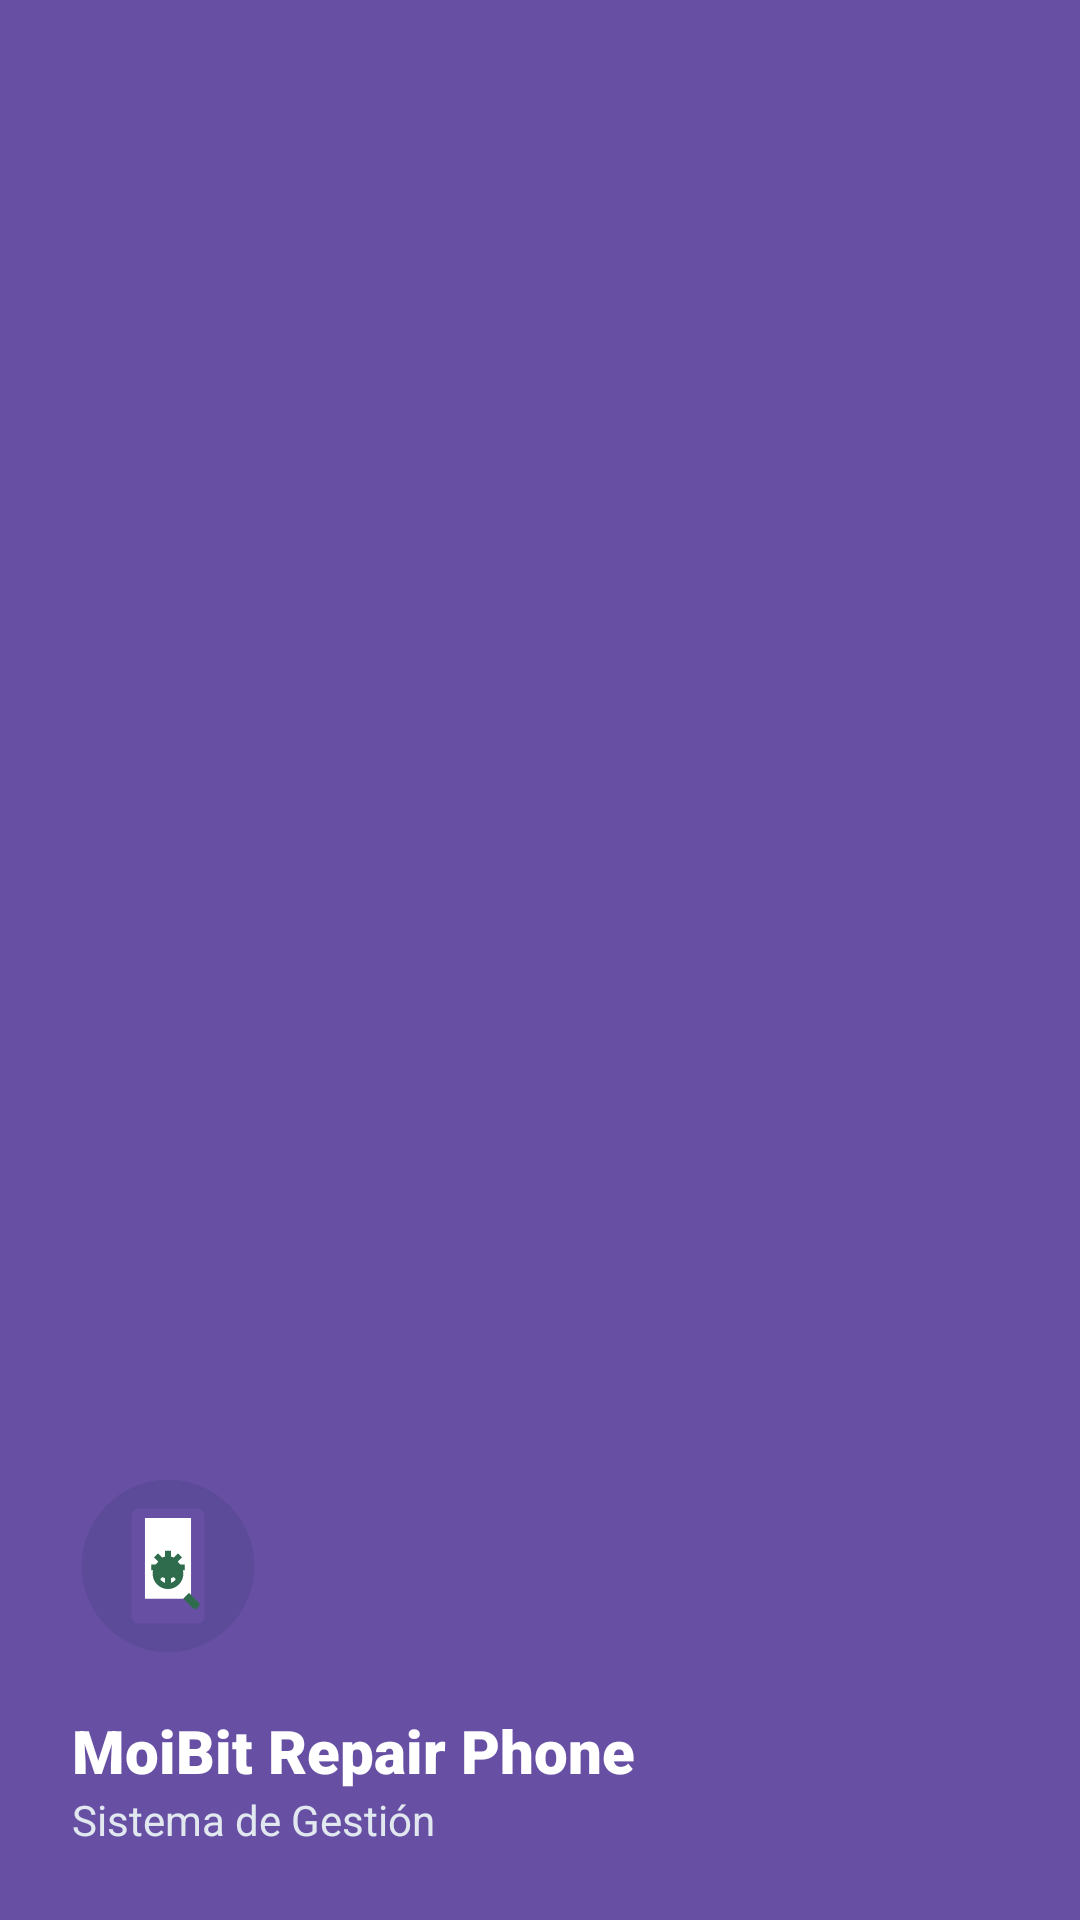

This screen was rendered from an Android layout file. Write that file and the resources it references.
<!-- AndroidManifest.xml: application theme Theme.MyApplication -->
<!-- res/layout/nav_header.xml -->
<?xml version="1.0" encoding="utf-8"?>
<LinearLayout xmlns:android="http://schemas.android.com/apk/res/android"
    android:layout_width="match_parent"
    android:layout_height="180dp"
    android:background="@color/brandBlue"
    android:gravity="bottom"
    android:orientation="vertical"
    android:padding="24dp"
    android:theme="@style/ThemeOverlay.AppCompat.Dark">

    <ImageView
        android:layout_width="64dp"
        android:layout_height="64dp"
        android:src="@drawable/ic_app_logo" />

    <TextView
        android:layout_width="match_parent"
        android:layout_height="wrap_content"
        android:layout_marginTop="16dp"
        android:text="@string/app_name"
        android:textColor="@color/white"
        android:textSize="20sp"
        android:fontFamily="sans-serif-black" />

    <TextView
        android:id="@+id/textView"
        android:layout_width="wrap_content"
        android:layout_height="wrap_content"
        android:text="Sistema de Gestión"
        android:textColor="#E2E8F0"
        android:textSize="14sp" />

</LinearLayout>
<!-- resources referenced by this layout -->
<resources>
  <color name="brandBlue">#6750A4</color>
  <color name="white">#FFFFFFFF</color>
  <!-- drawable ic_app_logo (drawable) -->
  <vector xmlns:android="http://schemas.android.com/apk/res/android"
      android:width="200dp"
      android:height="200dp"
      android:viewportWidth="100"
      android:viewportHeight="100">
  
      
      <path
          android:fillColor="#1A002D40"
          android:pathData="M50,50m-45,0a45,45 0,1 1,90 0a45,45 0,1 1,-90 0" />
  
      
      <path
          android:fillColor="@color/brandBlue"
          android:pathData="M35,20h30c2.2,0 4,1.8 4,4v52c0,2.2 -1.8,4 -4,4h-30c-2.2,0 -4,-1.8 -4,-4v-52c0,-2.2 1.8,-4 4,-4z" />
  
      
      <path
          android:fillColor="#FFFFFF"
          android:pathData="M38,25h24v42h-24z" />
  
      
      <path
          android:fillColor="@color/brandGreen"
          android:pathData="M50,46c-4.4,0 -8,3.6 -8,8s3.6,8 8,8s8,-3.6 8,-8s-3.6,-8 -8,-8zM50,59c-2.8,0 -5,-2.2 -5,-5s2.2,-5 5,-5s5,2.2 5,5s-2.2,5 -5,5z" />
      <path
          android:fillColor="@color/brandGreen"
          android:pathData="M51.5,42h-3v3.1c-0.5,0.1 -1,0.3 -1.5,0.5l-2.2,-2.2l-2.1,2.1l2.2,2.2c-0.2,0.5 -0.4,1 -0.5,1.5h-3.1v3h3.1c0.1,0.5 0.3,1 0.5,1.5l-2.2,2.2l2.1,2.1l2.2,-2.2c0.5,0.2 1,0.4 1.5,0.5v3.1h3v-3.1c0.5,-0.1 1,-0.3 1.5,-0.5l2.2,2.2l2.1,-2.1l-2.2,-2.2c0.2,-0.5 0.4,-1 0.5,-1.5h3.1v-3h-3.1c-0.1,-0.5 -0.3,-1 -0.5,-1.5l2.2,-2.2l-2.1,-2.1l-2.2,2.2c-0.5,-0.2 -1,-0.4 -1.5,-0.5V42z" />
  
      
      <path
          android:fillColor="@color/brandGreen"
          android:pathData="M63,72l-5,-5l3,-3l5,5c0.6,0.6 0.6,1.5 0,2.1l-0.9,0.9C64.5,72.6 63.6,72.6 63,72z" />
  
      
      <path
          android:fillColor="#33FFFFFF"
          android:pathData="M38,25l24,24v-24z" />
  
  </vector>
  <string name="app_name">MoiBit Repair Phone</string>
  <style name="Theme.MyApplication" parent="Theme.Material3.DayNight.NoActionBar">
          <item name="colorPrimary">@color/brandPrimary</item>
          <item name="colorSecondary">@color/bento_purple_subtle</item>
          <item name="colorTertiary">@color/bento_pink</item>
          <item name="android:statusBarColor">@color/background</item>
          <item name="android:windowLightStatusBar">true</item>
          <item name="android:windowBackground">@color/background</item>
      </style>
  <color name="brandGreen">#2E6C4D</color>
  <color name="brandPrimary">#6750A4</color>
  <color name="bento_purple_subtle">#E8DEF8</color>
  <color name="bento_pink">#FFD8E4</color>
  <color name="background">#FDF8FF</color>
</resources>
